Run: headless pygame with SDL's dummy video driver; simulated clock (each Clock.tick advances the game by its frame time, no real sleeping); random seed 0; keys injected as events and as key.get_pressed() state; no mouse input.
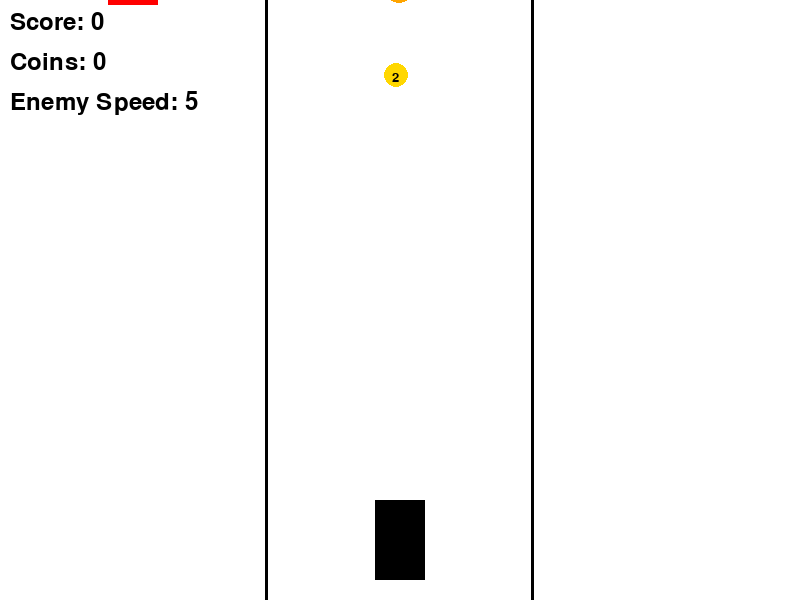
Frame 1 of 4 · flips 1–60 · no input
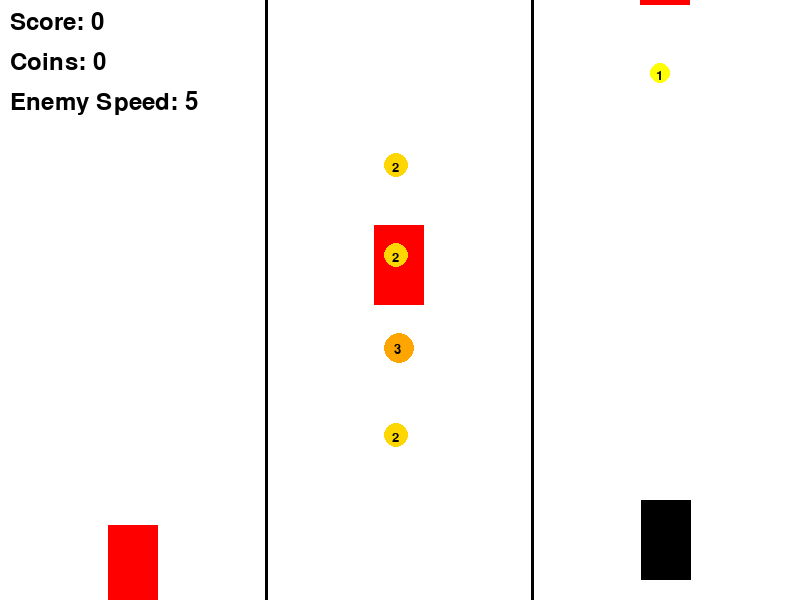
Frame 2 of 4 · flips 61–180 · tapped SPACE, RETURN · held RIGHT (→), D
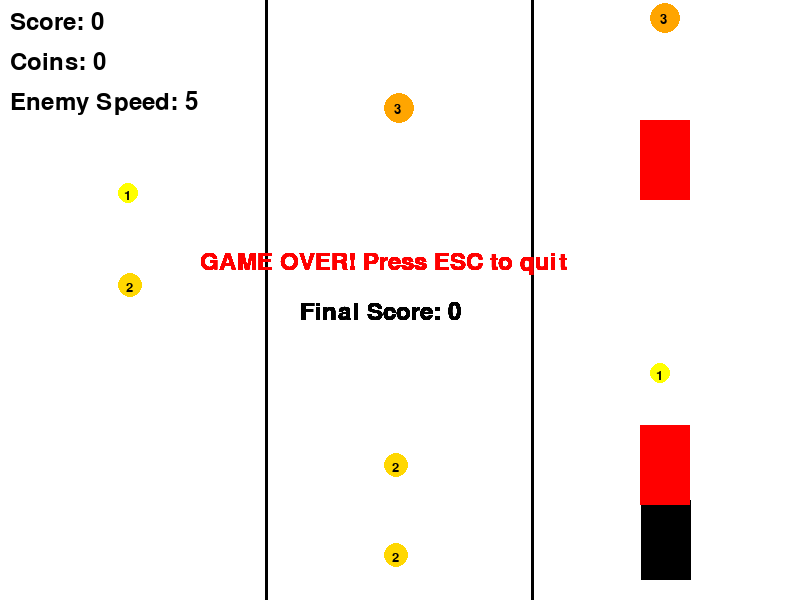
Frame 3 of 4 · flips 181–300 · held DOWN (↓), S
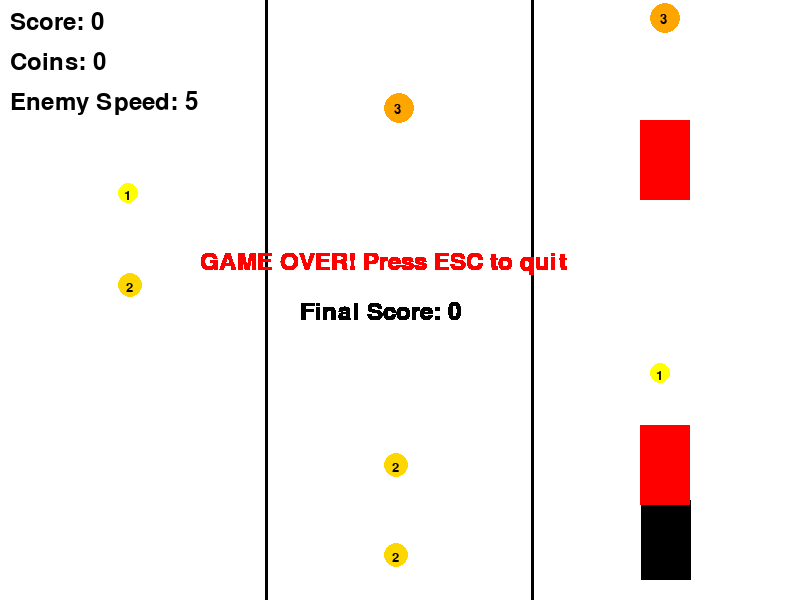
Frame 4 of 4 · flips 301–420 · held LEFT (←), A, UP (↑), W

The pygame program that drew these frames:

# racer_extension.py
import pygame
import random
import sys

# Initialize Pygame
pygame.init()

# Constants
SCREEN_WIDTH = 800
SCREEN_HEIGHT = 600
LANE_WIDTH = SCREEN_WIDTH // 3
PLAYER_WIDTH = 50
PLAYER_HEIGHT = 80
ENEMY_WIDTH = 50
ENEMY_HEIGHT = 80
COIN_SIZE = 30

# Colors
WHITE = (255, 255, 255)
BLACK = (0, 0, 0)
RED = (255, 0, 0)
YELLOW = (255, 255, 0)
GOLD = (255, 215, 0)
ORANGE = (255, 165, 0)

class Coin:
    """Coin with different weights (Light, Normal, Heavy)"""
    class Weight:
        LIGHT = 1    # Worth 1 point, small size
        NORMAL = 2   # Worth 2 points, medium size
        HEAVY = 3    # Worth 3 points, large size
    
    def __init__(self, x, y, weight):
        self.x = x
        self.y = y
        self.weight = weight
        self.size = 20 + (weight - 1) * 5  # Different size based on weight
        self.rect = pygame.Rect(x, y, self.size, self.size)
        
    def draw(self, screen):
        # Different colors based on weight
        if self.weight == self.Weight.LIGHT:
            color = YELLOW
        elif self.weight == self.Weight.NORMAL:
            color = GOLD
        else:
            color = ORANGE
        pygame.draw.circle(screen, color, (self.x + self.size//2, self.y + self.size//2), self.size//2)
        # Draw weight number on coin
        font = pygame.font.Font(None, 20)
        text = font.render(str(self.weight), True, BLACK)
        screen.blit(text, (self.x + self.size//3, self.y + self.size//3))

class Enemy:
    def __init__(self, x, y, speed):
        self.x = x
        self.y = y
        self.speed = speed
        self.rect = pygame.Rect(x, y, ENEMY_WIDTH, ENEMY_HEIGHT)
        
    def update(self):
        self.y += self.speed
        self.rect.y = self.y
        
    def draw(self, screen):
        pygame.draw.rect(screen, RED, self.rect)

class Player:
    def __init__(self, x, y):
        self.x = x
        self.y = y
        self.lane = 1  # 0=left, 1=middle, 2=right
        self.rect = pygame.Rect(x, y, PLAYER_WIDTH, PLAYER_HEIGHT)
        
    def move_left(self):
        if self.lane > 0:
            self.lane -= 1
            self.x -= LANE_WIDTH
            
    def move_right(self):
        if self.lane < 2:
            self.lane += 1
            self.x += LANE_WIDTH
            
    def update(self):
        self.rect.x = self.x
        self.rect.y = self.y
        
    def draw(self, screen):
        pygame.draw.rect(screen, BLACK, self.rect)

class RacerGame:
    def __init__(self):
        self.screen = pygame.display.set_mode((SCREEN_WIDTH, SCREEN_HEIGHT))
        pygame.display.set_caption("Racer - Coin Collector")
        self.clock = pygame.time.Clock()
        
        # Game objects
        self.player = Player(SCREEN_WIDTH//2 - PLAYER_WIDTH//2, SCREEN_HEIGHT - 100)
        self.coins = []
        self.enemies = []
        
        # Game stats
        self.score = 0
        self.coins_collected = 0
        self.enemy_speed = 5
        self.enemy_spawn_timer = 0
        self.coin_spawn_timer = 0
        
        # Fonts
        self.font = pygame.font.Font(None, 36)
        
    def spawn_coin(self):
        """Randomly generate coins with different weights"""
        # Random lane (0, 1, 2)
        lane = random.randint(0, 2)
        x = lane * LANE_WIDTH + (LANE_WIDTH//2 - COIN_SIZE//2)
        y = -COIN_SIZE
        
        # Random weight (1, 2, or 3)
        weight = random.choice([Coin.Weight.LIGHT, Coin.Weight.NORMAL, Coin.Weight.HEAVY])
        
        self.coins.append(Coin(x, y, weight))
        
    def spawn_enemy(self):
        """Spawn enemy in random lane"""
        lane = random.randint(0, 2)
        x = lane * LANE_WIDTH + (LANE_WIDTH//2 - ENEMY_WIDTH//2)
        y = -ENEMY_HEIGHT
        self.enemies.append(Enemy(x, y, self.enemy_speed))
        
    def update_coins(self):
        """Update coin positions and check collection"""
        for coin in self.coins[:]:
            coin.y += 3  # Fall speed
            coin.rect.y = coin.y
            
            # Check collision with player
            if self.player.rect.colliderect(coin.rect):
                self.score += coin.weight  # Add weight value to score
                self.coins_collected += 1
                self.coins.remove(coin)
                
                # Increase enemy speed when player earns N coins (every 5 coins)
                if self.coins_collected % 5 == 0:
                    self.enemy_speed += 1
                    print(f"Enemy speed increased to {self.enemy_speed}!")
                    
            # Remove coins that go off screen
            elif coin.y > SCREEN_HEIGHT:
                self.coins.remove(coin)
                
    def update_enemies(self):
        """Update enemy positions and check collisions"""
        for enemy in self.enemies[:]:
            enemy.update()
            
            # Check collision with player
            if self.player.rect.colliderect(enemy.rect):
                return False  # Game over
                
            # Remove enemies off screen
            if enemy.y > SCREEN_HEIGHT:
                self.enemies.remove(enemy)
                
        return True  # Game continues
        
    def run(self):
        running = True
        game_over = False
        frame_count = 0
        
        while running:
            for event in pygame.event.get():
                if event.type == pygame.QUIT:
                    running = False
                    
                if not game_over:
                    if event.type == pygame.KEYDOWN:
                        if event.key == pygame.K_LEFT:
                            self.player.move_left()
                        elif event.key == pygame.K_RIGHT:
                            self.player.move_right()
                            
            if not game_over:
                # Spawn enemies every 60 frames (about 1 second at 60 FPS)
                frame_count += 1
                if frame_count % 60 == 0:
                    self.spawn_enemy()
                    
                # Spawn coins every 30 frames
                if frame_count % 30 == 0:
                    self.spawn_coin()
                    
                # Update game objects
                self.player.update()
                game_over = not self.update_enemies()
                self.update_coins()
                
                # Drawing
                self.screen.fill(WHITE)
                
                # Draw lane lines
                for i in range(1, 3):
                    pygame.draw.line(self.screen, BLACK, (i * LANE_WIDTH, 0), (i * LANE_WIDTH, SCREEN_HEIGHT), 3)
                    
                self.player.draw(self.screen)
                for enemy in self.enemies:
                    enemy.draw(self.screen)
                for coin in self.coins:
                    coin.draw(self.screen)
                    
                # Draw UI
                score_text = self.font.render(f"Score: {self.score}", True, BLACK)
                coins_text = self.font.render(f"Coins: {self.coins_collected}", True, BLACK)
                speed_text = self.font.render(f"Enemy Speed: {self.enemy_speed}", True, BLACK)
                self.screen.blit(score_text, (10, 10))
                self.screen.blit(coins_text, (10, 50))
                self.screen.blit(speed_text, (10, 90))
                
            else:
                # Game over screen
                game_over_text = self.font.render("GAME OVER! Press ESC to quit", True, RED)
                final_score = self.font.render(f"Final Score: {self.score}", True, BLACK)
                self.screen.blit(game_over_text, (SCREEN_WIDTH//2 - 200, SCREEN_HEIGHT//2 - 50))
                self.screen.blit(final_score, (SCREEN_WIDTH//2 - 100, SCREEN_HEIGHT//2))
                
                keys = pygame.key.get_pressed()
                if keys[pygame.K_ESCAPE]:
                    running = False
                    
            pygame.display.flip()
            self.clock.tick(60)
            
        pygame.quit()
        sys.exit()

if __name__ == "__main__":
    game = RacerGame()
    game.run()
